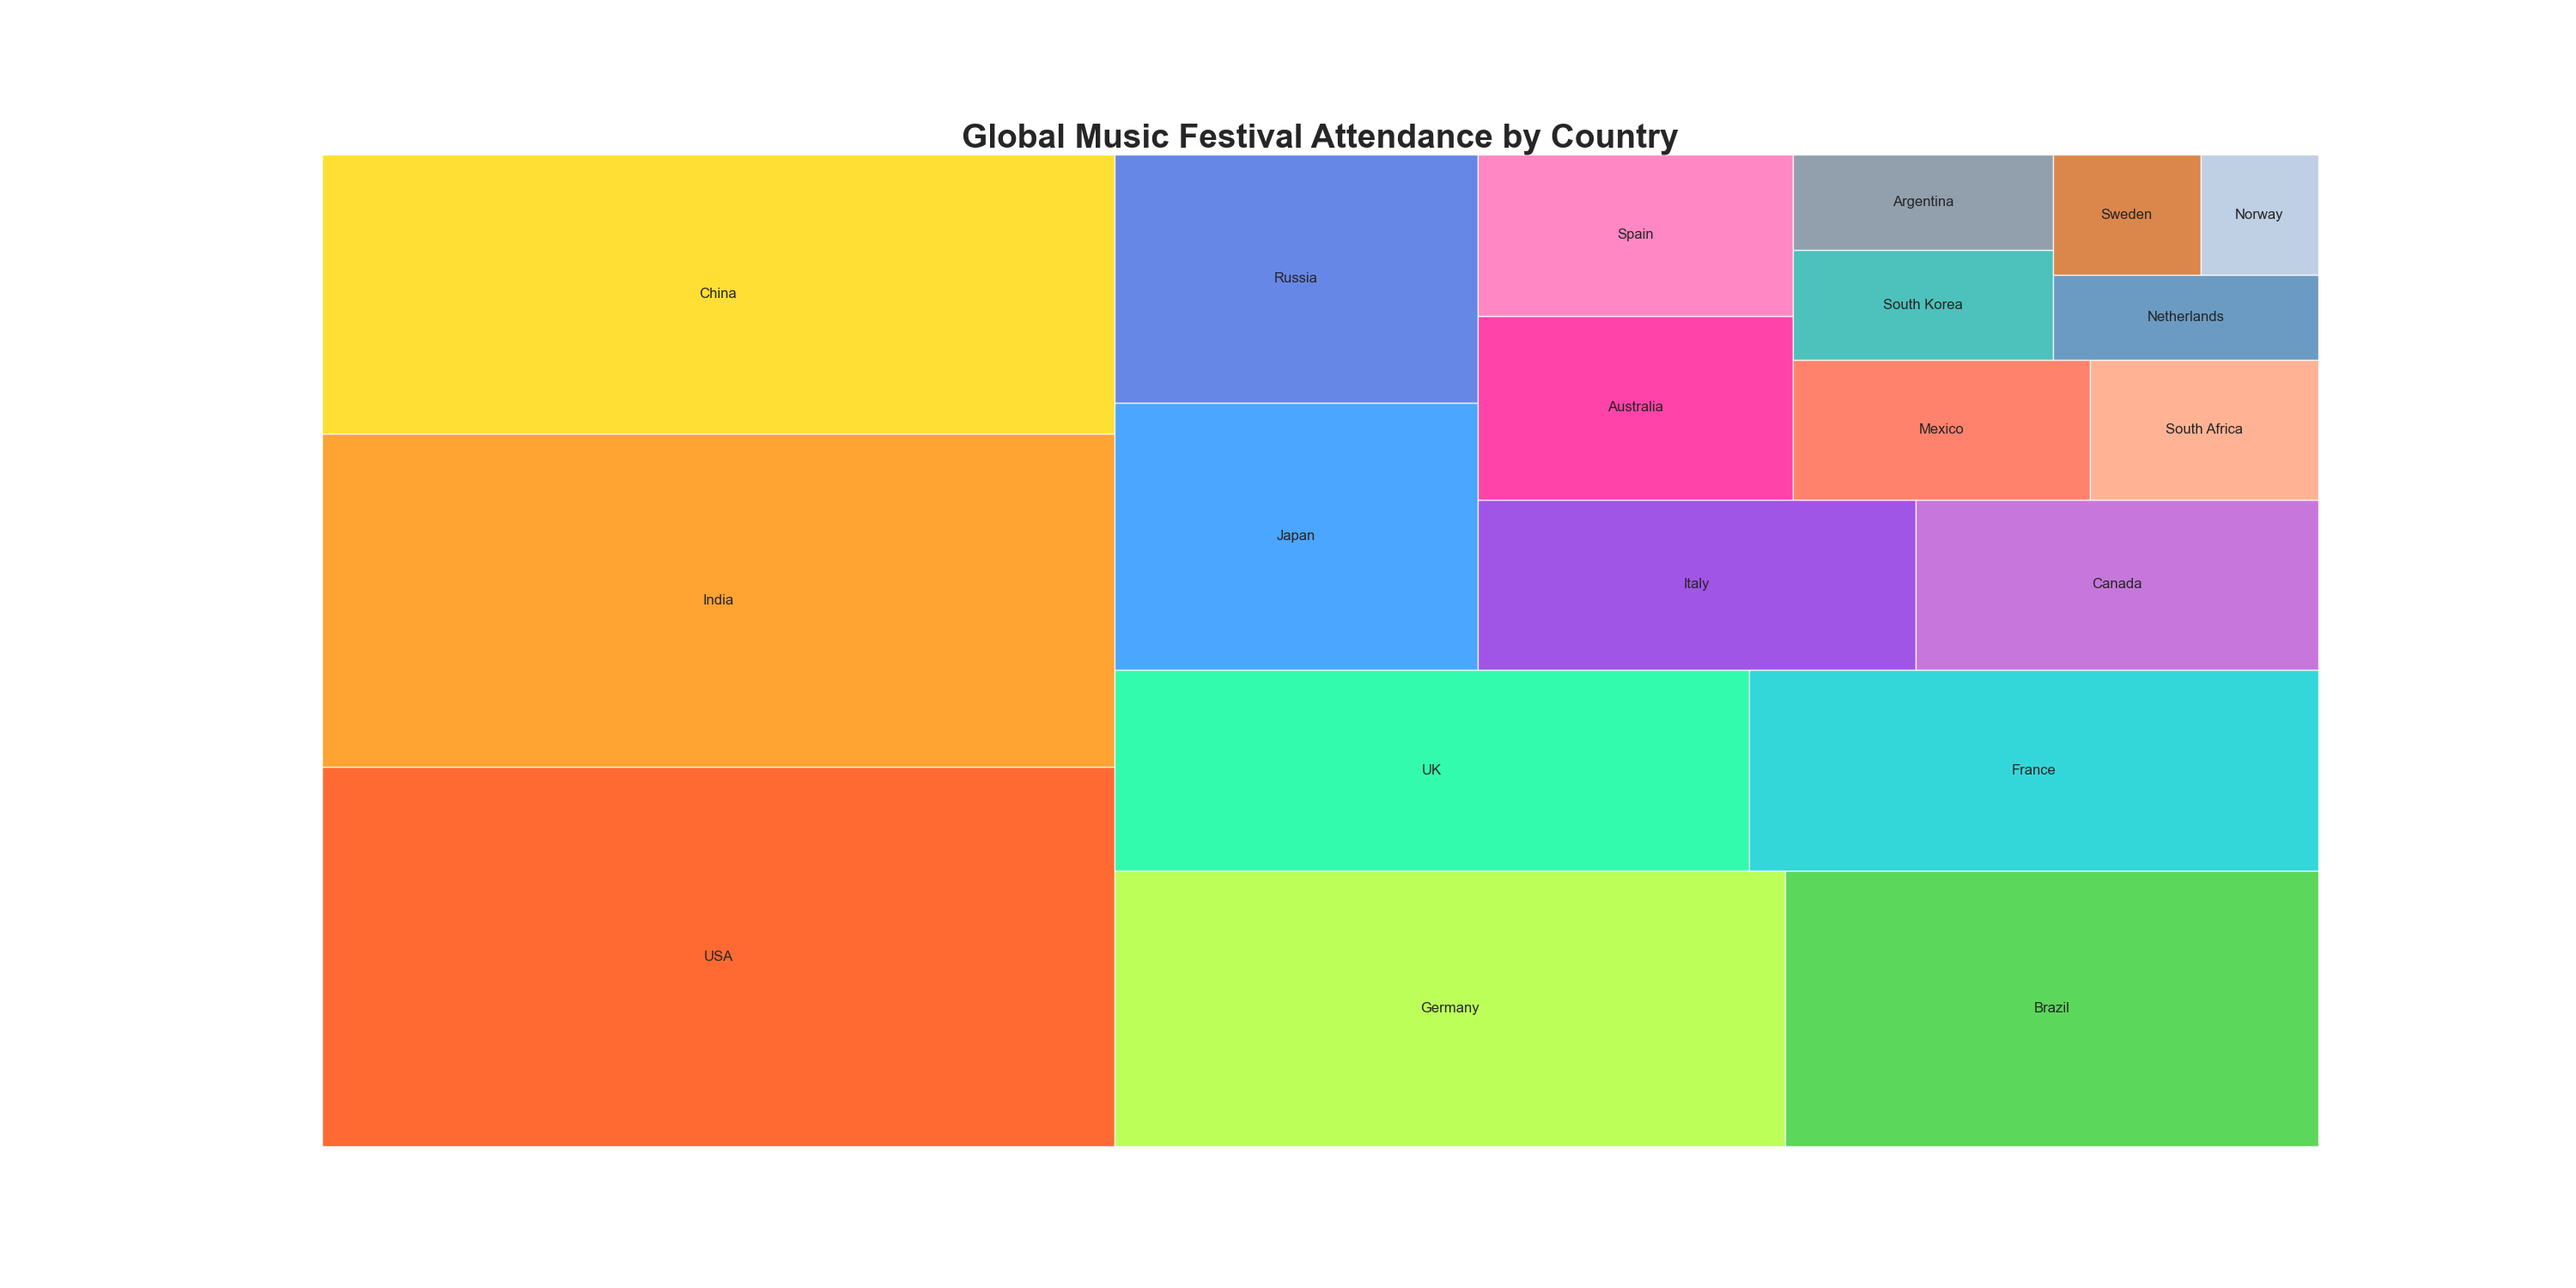

Source data for this figure (header and first rows):
Country, Music Festival Attendance (Millions)
USA, 25.4
India, 22.3
China, 18.7
Germany, 15.6
Brazil, 12.4
UK, 10.8
France, 9.7
Japan, 8.2
Russia, 7.6
Italy, 6.3
Canada, 5.8
Australia, 4.9
Spain, 4.3
Mexico, 3.5
South Africa, 2.7
South Korea, 2.4
Argentina, 2.1
Netherlands, 1.9
Sweden, 1.5
Norway, 1.2
